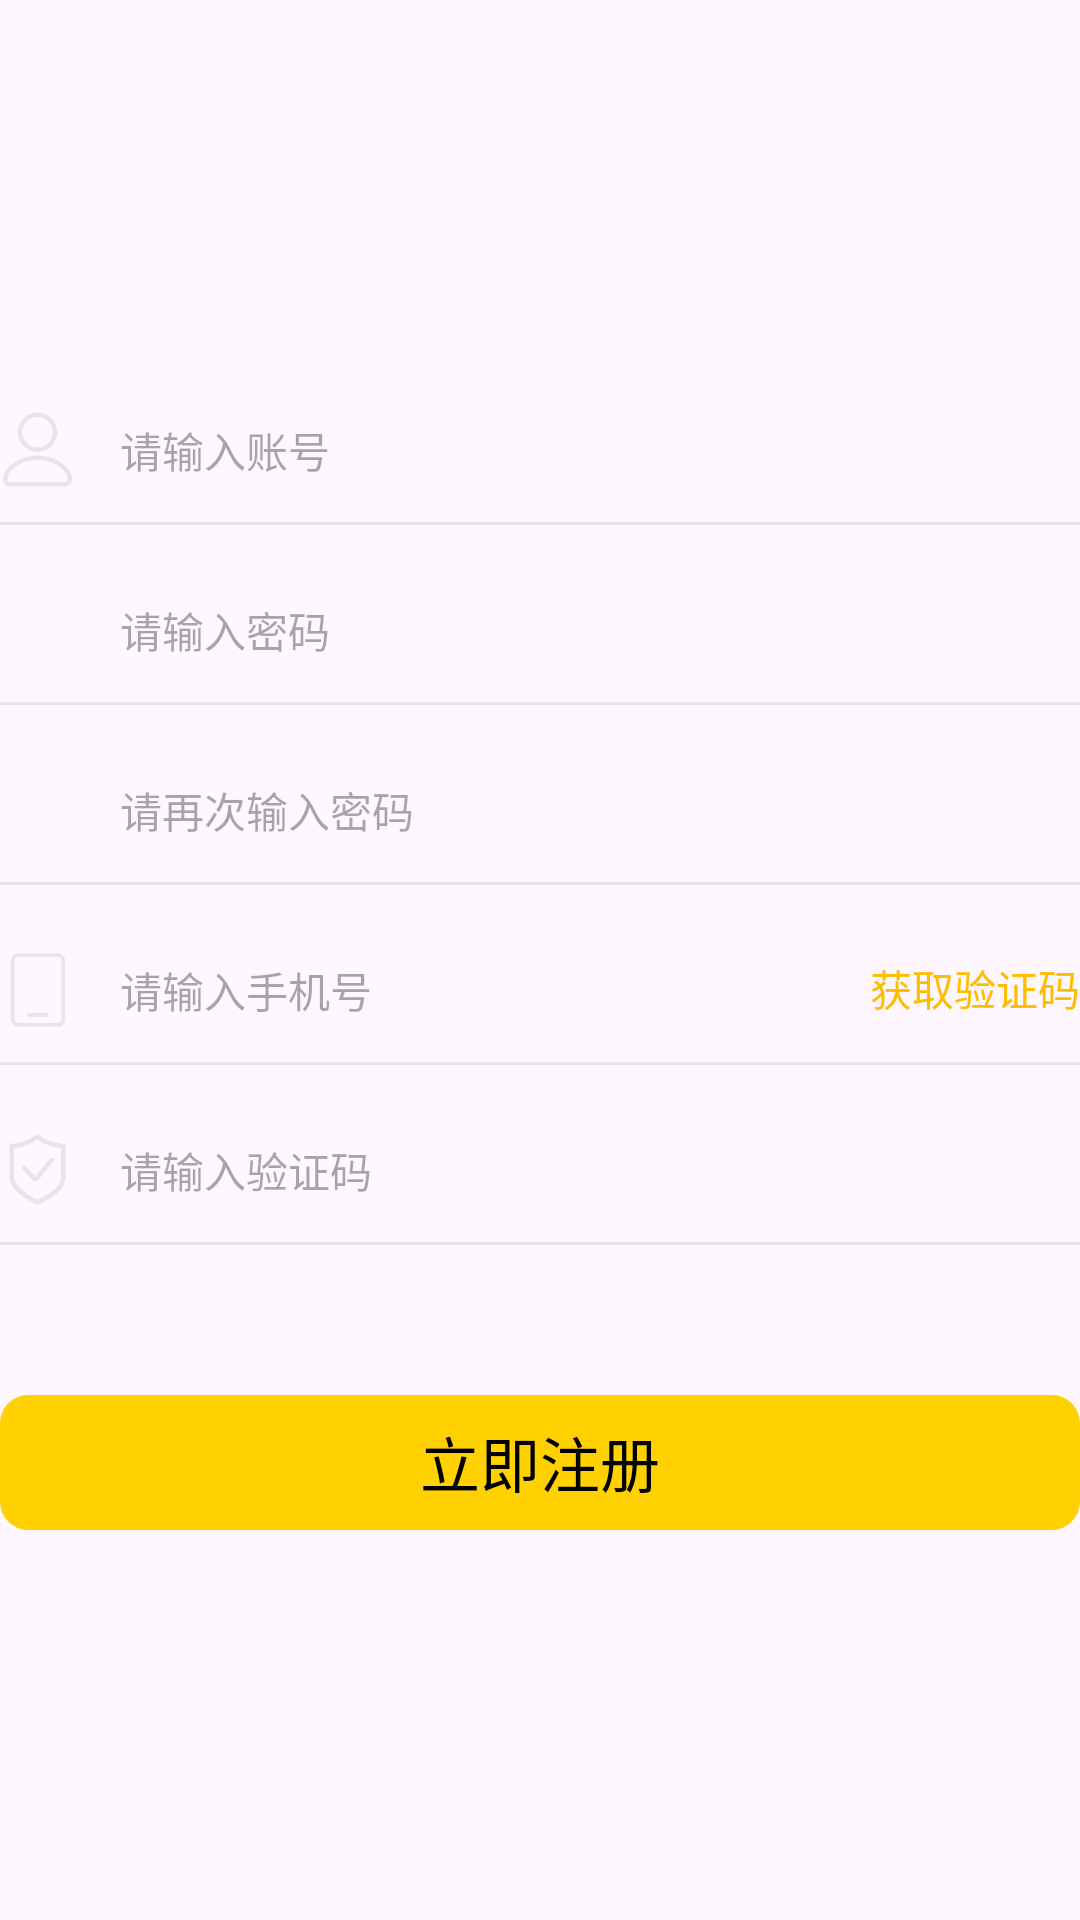

Produce the Android XML layout that renders to this screen, including the resource entries it uses.
<!-- AndroidManifest.xml: application theme Theme.WaterSystem -->
<!-- res/layout/fragment_register.xml -->
<?xml version="1.0" encoding="utf-8"?>
<LinearLayout xmlns:android="http://schemas.android.com/apk/res/android"
    android:layout_width="match_parent"
    android:layout_height="match_parent"
    android:layout_marginHorizontal="20dp"
    android:orientation="vertical">

    <ImageView
        android:id="@+id/back"
        android:layout_marginTop="20dp"
        android:layout_width="25dp"
        android:layout_height="25dp"
        android:src="@drawable/map_back"/>

    <LinearLayout
        android:layout_width="match_parent"
        android:layout_height="50dp"
        android:layout_marginTop="80dp"
        android:background="@drawable/underline_background"
        android:orientation="horizontal">

        <ImageView
            android:layout_width="25dp"
            android:layout_height="25dp"
            android:layout_gravity="center"
            android:src="@drawable/login_number"/>

        <EditText
            android:id="@+id/register_number"
            android:layout_width="match_parent"
            android:layout_height="match_parent"
            android:hint="@string/register_by_password_number_hint"
            android:textSize="14sp"
            android:paddingStart="15dp"
            android:background="@null"/>

        <ImageView
            android:id="@+id/register_clean_number"
            android:layout_width="15dp"
            android:layout_height="15dp"
            android:layout_gravity="center"
            android:layout_marginEnd="10dp"
            android:src="@drawable/login_clean"
            android:visibility="gone"/>

    </LinearLayout>

    <LinearLayout
        android:layout_width="match_parent"
        android:layout_height="50dp"
        android:layout_marginTop="10dp"
        android:background="@drawable/underline_background"
        android:orientation="horizontal">

        <ImageView
            android:layout_width="25dp"
            android:layout_height="30dp"
            android:layout_gravity="center"
            android:src="@drawable/login_password"/>

        <EditText
            android:id="@+id/register_password"
            android:layout_width="0dp"
            android:layout_height="match_parent"
            android:layout_weight="1"
            android:hint="@string/register_by_password_password"
            android:inputType="numberPassword"
            android:textSize="14sp"
            android:layout_marginEnd="10dp"
            android:paddingStart="15dp"
            android:background="@null"/>

        <ImageView
            android:id="@+id/register_clean_password"
            android:layout_width="15dp"
            android:layout_height="15dp"
            android:layout_gravity="center"
            android:layout_marginEnd="10dp"
            android:src="@drawable/login_clean"
            android:visibility="gone"/>

        <androidx.appcompat.widget.AppCompatToggleButton
            android:id="@+id/register_by_password_off"
            android:layout_width="25dp"
            android:layout_height="25dp"
            android:layout_gravity="center"
            android:background="@drawable/password_show_selector"
            android:checked="false"
            android:textOff="@null"
            android:textOn="@null"/>

    </LinearLayout>

    <LinearLayout
        android:layout_width="match_parent"
        android:layout_height="50dp"
        android:layout_marginTop="10dp"
        android:background="@drawable/underline_background"
        android:orientation="horizontal">

        <ImageView
            android:layout_width="25dp"
            android:layout_height="30dp"
            android:layout_gravity="center"
            android:src="@drawable/login_password"/>

        <EditText
            android:id="@+id/register_password_again"
            android:layout_width="0dp"
            android:layout_height="match_parent"
            android:layout_weight="1"
            android:hint="@string/register_by_password_password_again"
            android:inputType="numberPassword"
            android:textSize="14sp"
            android:layout_marginEnd="10dp"
            android:paddingStart="15dp"
            android:background="@null"/>

        <ImageView
            android:id="@+id/register_clean_password_again"
            android:layout_width="15dp"
            android:layout_height="15dp"
            android:layout_gravity="center"
            android:layout_marginEnd="10dp"
            android:src="@drawable/login_clean"
            android:visibility="gone"/>

        <androidx.appcompat.widget.AppCompatToggleButton
            android:id="@+id/register_by_password_off_again"
            android:layout_width="25dp"
            android:layout_height="25dp"
            android:layout_gravity="center"
            android:background="@drawable/password_show_selector"
            android:checked="false"
            android:textOff="@null"
            android:textOn="@null"/>

    </LinearLayout>

    <LinearLayout
        android:layout_width="match_parent"
        android:layout_height="50dp"
        android:layout_marginTop="10dp"
        android:background="@drawable/underline_background"
        android:orientation="horizontal">

        <ImageView
            android:layout_width="30dp"
            android:layout_height="30dp"
            android:layout_gravity="center"
            android:paddingStart="-5dp"
            android:src="@drawable/register_phone"/>

        <EditText
            android:id="@+id/register_phone"
            android:layout_width="0dp"
            android:layout_height="match_parent"
            android:layout_weight="1"
            android:hint="@string/register_by_code_number_hint"
            android:textSize="14sp"
            android:paddingStart="10dp"
            android:background="@null"/>

        <ImageView
            android:id="@+id/register_clean_phone"
            android:layout_width="15dp"
            android:layout_height="15dp"
            android:layout_gravity="center"
            android:layout_marginEnd="10dp"
            android:src="@drawable/login_clean"
            android:visibility="gone"/>

        <TextView
            android:id="@+id/register_by_code_send"
            android:layout_width="wrap_content"
            android:layout_height="wrap_content"
            android:text="@string/register_by_code_pull"
            android:textColor="@color/colorAccent"/>

    </LinearLayout>

    <LinearLayout
        android:layout_width="match_parent"
        android:layout_height="50dp"
        android:layout_marginTop="10dp"
        android:background="@drawable/underline_background"
        android:orientation="horizontal">

        <ImageView
            android:layout_width="25dp"
            android:layout_height="25dp"
            android:layout_gravity="center"
            android:src="@drawable/login_code"/>

        <EditText
            android:id="@+id/register_code"
            android:layout_width="match_parent"
            android:layout_height="match_parent"
            android:hint="@string/register_by_code_code"
            android:textSize="14sp"
            android:paddingStart="15dp"
            android:background="@null"/>

        <ImageView
            android:id="@+id/register_clean_code"
            android:layout_width="15dp"
            android:layout_height="15dp"
            android:layout_gravity="center"
            android:layout_marginEnd="10dp"
            android:src="@drawable/login_clean"
            android:visibility="gone"/>

    </LinearLayout>


    <TextView
        android:id="@+id/register"
        android:layout_width="match_parent"
        android:layout_height="45dp"
        android:layout_marginTop="50dp"
        android:background="@drawable/personal_logout_background"
        android:textColor="@color/black"
        android:textSize="20sp"
        android:gravity="center"
        android:text="@string/register_btn"/>

</LinearLayout>
<!-- resources referenced by this layout -->
<resources>
  <color name="black">#FF000000</color>
  <color name="colorAccent">#FFBD00</color>
  <!-- drawable login_clean: png bitmap (drawable, 913 bytes) -->
  <!-- drawable login_code: png bitmap (drawable, 1997 bytes) -->
  <!-- drawable login_number: png bitmap (drawable, 1977 bytes) -->
  <!-- drawable personal_logout_background (drawable) -->
  <?xml version="1.0" encoding="utf-8"?>
  <shape xmlns:android="http://schemas.android.com/apk/res/android">
  
      <corners android:radius="9dp"/>
  
      <stroke android:color="@color/personal_logout_color" android:width="1dp"/>
  
      <solid android:color="@color/personal_logout_text_color"/>
  </shape>
  <!-- drawable register_phone: png bitmap (drawable, 1232 bytes) -->
  <!-- drawable underline_background (drawable) -->
  <layer-list xmlns:android="http://schemas.android.com/apk/res/android">
      <item android:top="-1dp" android:right="-1dp" android:left="-1dp">
          <shape android:shape="rectangle">
              <solid android:color="@android:color/transparent" /> 
              <stroke
                  android:width="1dp"
                  android:color="#e6e6e6"/>
          </shape>
      </item>
  </layer-list>
  <string name="register_btn">立即注册</string>
  <string name="register_by_code_code">请输入验证码</string>
  <string name="register_by_code_number_hint">请输入手机号</string>
  <string name="register_by_code_pull">获取验证码</string>
  <string name="register_by_password_number_hint">请输入账号</string>
  <string name="register_by_password_password">请输入密码</string>
  <string name="register_by_password_password_again">请再次输入密码</string>
  <style name="Theme.WaterSystem" parent="Base.Theme.WaterSystem" />
  <color name="personal_logout_color">#FFFFD100</color>
  <color name="personal_logout_text_color">#FFFFD100</color>
  <style name="Base.Theme.WaterSystem" parent="Theme.Material3.DayNight.NoActionBar">
          
          
      </style>
</resources>
